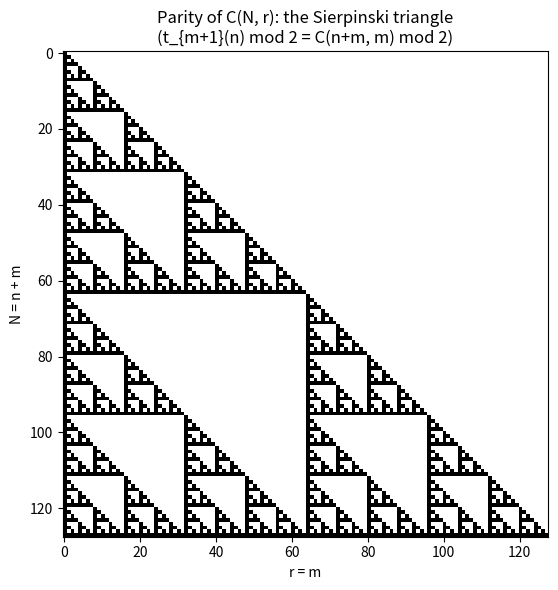

Write the Python code that produced this figure.
"""Render the Sierpinski (Pascal mod 2) pattern that governs t_{m+1}(n) parity."""
from math import comb
import numpy as np
import matplotlib.pyplot as plt


def pascal_mod2(rows: int) -> np.ndarray:
    grid = np.zeros((rows, rows), dtype=int)
    for N in range(rows):
        for r in range(N + 1):
            grid[N, r] = comb(N, r) % 2
    return grid


def main() -> None:
    rows = 128
    grid = pascal_mod2(rows)
    plt.figure(figsize=(6, 6))
    plt.imshow(grid, cmap="binary", interpolation="nearest")
    plt.title("Parity of C(N, r): the Sierpinski triangle\n"
              "(t_{m+1}(n) mod 2 = C(n+m, m) mod 2)")
    plt.xlabel("r = m")
    plt.ylabel("N = n + m")
    plt.tight_layout()
    plt.savefig("sierpinski_parity.png", dpi=150)
    print("saved sierpinski_parity.png")


if __name__ == "__main__":
    main()
